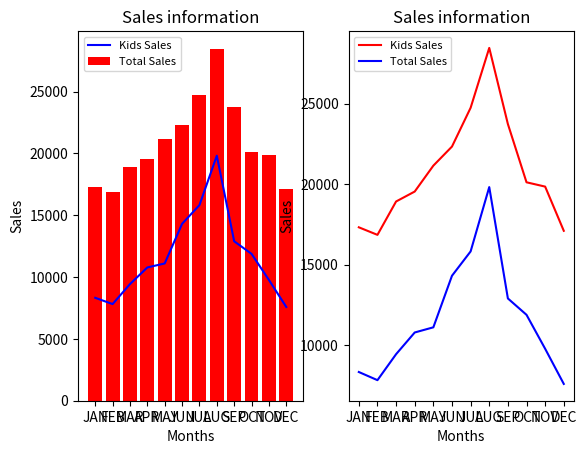

The matplotlib source for this figure:
#This is an exemple of exercise using Matplotlib
# [redacted]
#Data provides sales information for a store located in a city of 1,500,000 people
#The store sells adult and children's prodcuts and is located in a large shopping mall in the city
#Which quick conclusions can you reach just using Matplotlib?

import matplotlib.pyplot as plt

#DATAS
months = ['JAN', 'FEB', 'MAR', 'APR', 'MAY', 'JUN', 'JUL', 'AUG', 'SEP', 'OCT', 'NOV', 'DEC']
total_sales = [17320, 16850, 18925, 19543, 21153, 22340, 24750, 28472, 23740, 20118, 19850, 17102]
kids_sales = [8324, 7817, 9432, 10781, 11102, 14308, 15821, 19820, 12897, 11879, 9769, 7583]

#Using graphs to do the analysis, I'll use the bar graph and the linear graph

#Creating subplots
#First subplot using bar graph
plt.subplot(1, 2, 1)
plt.bar(months, total_sales, color = 'red')
plt.plot(months, kids_sales, color = 'blue')
plt.axis('auto')
plt.title('Sales information')
plt.legend(['Kids Sales', 'Total Sales'], fontsize = 8, loc = 'upper left')
plt.xlabel('Months')
plt.ylabel('Sales')

#Second subplot using linear graph
plt.subplot(1, 2, 2)
plt.plot(months, total_sales, color = 'red')
plt.plot(months, kids_sales, color = 'blue')
plt.axis('auto')
plt.title('Sales information')
plt.legend(['Kids Sales', 'Total Sales'], fontsize = 8, loc = 'upper left')
plt.xlabel('Months')
plt.ylabel('Sales')

#Showing the results
plt.show()